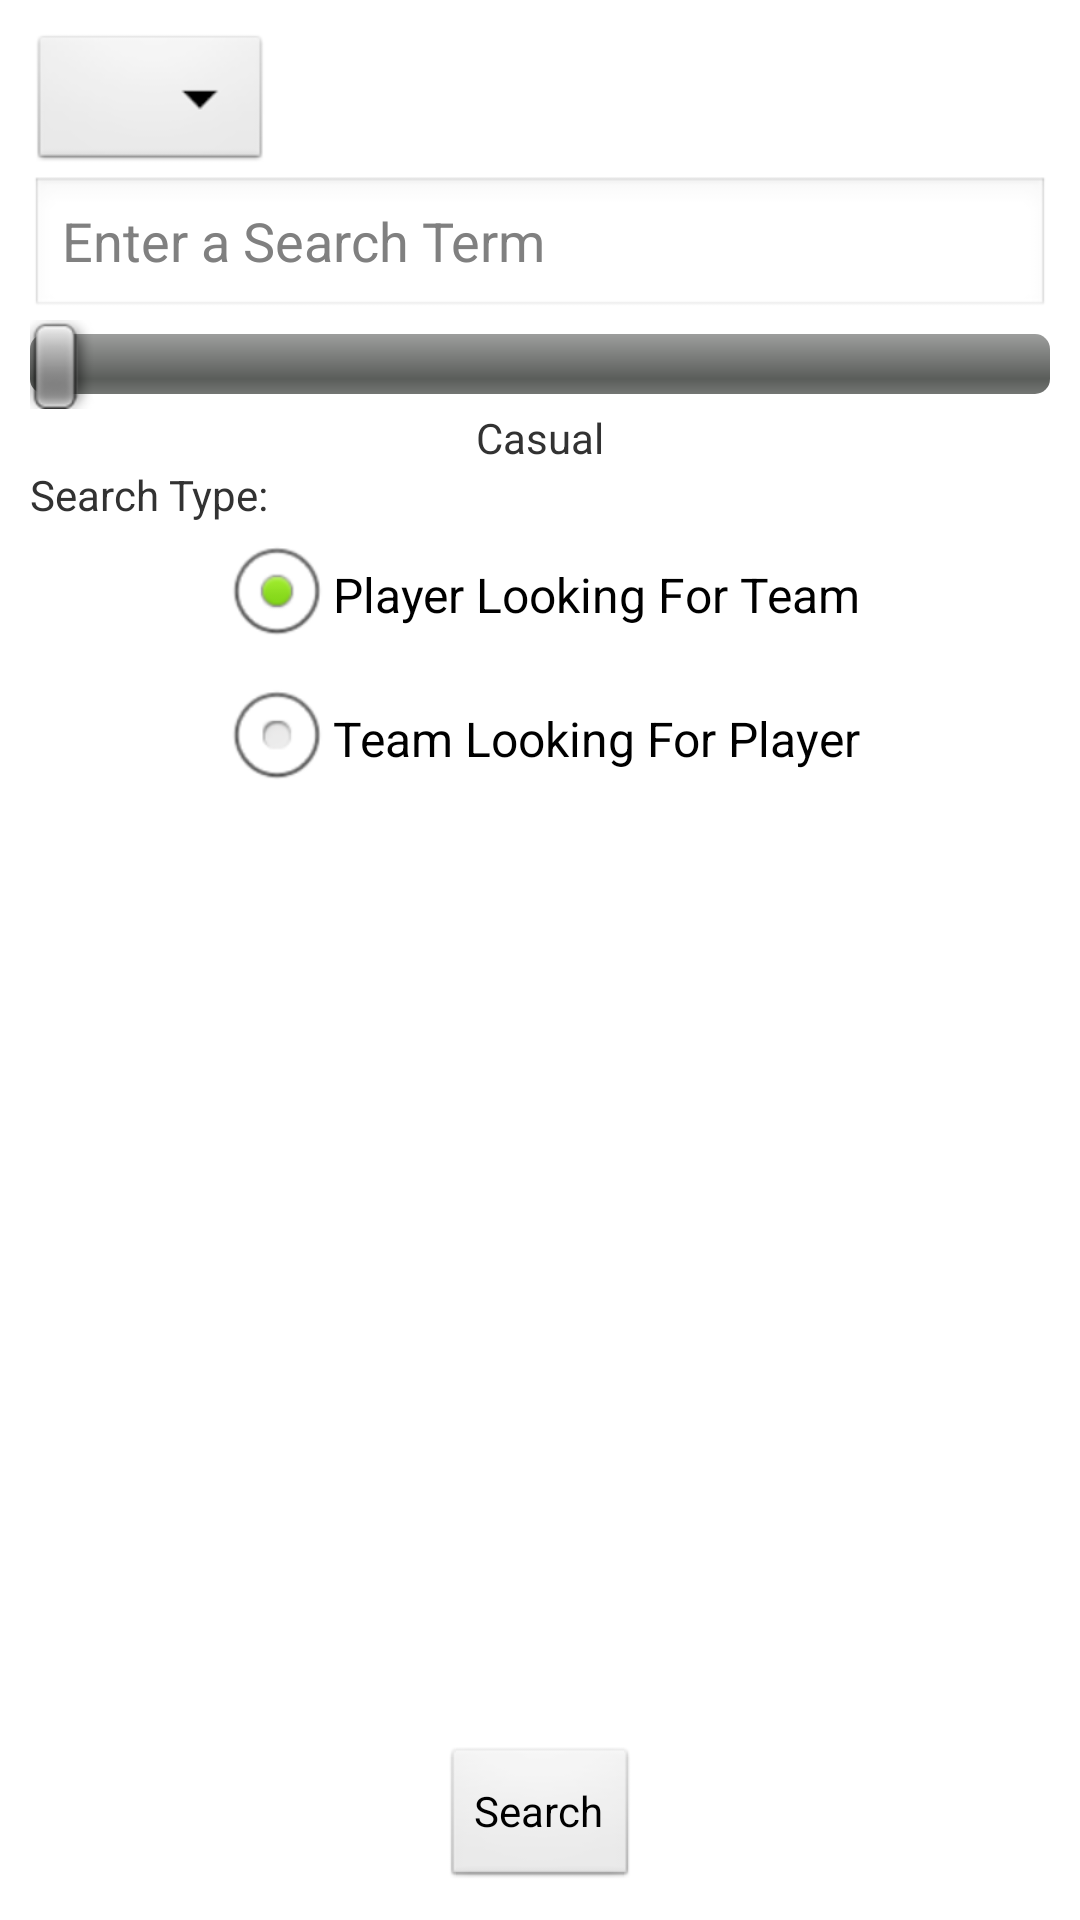

Android layout source for this screen:
<!-- AndroidManifest.xml: application theme AppTheme -->
<!-- res/layout/fragment_search.xml -->
<?xml version="1.0" encoding="utf-8"?>
<RelativeLayout xmlns:android="http://schemas.android.com/apk/res/android"
                android:layout_width="match_parent"
                android:layout_height="match_parent"
                android:padding="10dp">


    <EditText
            android:layout_width="match_parent"
            android:layout_height="wrap_content"
            android:layout_below="@+id/search_spinner"
            android:id="@+id/search_query"
            android:hint="Enter a Search Term"
            android:layout_gravity="center"/>

    <SeekBar
            android:id="@+id/search_seriousness"
            android:layout_width="match_parent"
            android:layout_height="wrap_content"
            android:layout_below="@+id/search_query"
            android:layout_alignParentLeft="true"
            android:indeterminate="false"/>

    <Spinner
            android:layout_width="wrap_content"
            android:layout_height="wrap_content"
            android:id="@+id/search_spinner"
            android:layout_alignParentTop="true"
            android:layout_alignLeft="@+id/search_query"/>

    <Button
            android:layout_width="wrap_content"
            android:layout_height="wrap_content"
            android:text="Search"
            android:id="@+id/search_button"
            android:layout_alignParentBottom="true"
            android:layout_centerHorizontal="true"/>

    <TextView
            android:layout_width="wrap_content"
            android:layout_height="wrap_content"
            android:textAppearance="?android:attr/textAppearanceSmall"
            android:text="Search Type:"
            android:id="@+id/textView"
            android:layout_below="@+id/search_seriousness_label"
            android:layout_alignParentLeft="true"/>

    <LinearLayout
            android:id="@+id/folowup_container"
            android:orientation="vertical"
            android:layout_width="match_parent"
            android:layout_height="wrap_content" />

    <TextView
            android:layout_width="wrap_content"
            android:layout_height="wrap_content"
            android:textAppearance="?android:attr/textAppearanceSmall"
            android:text="Casual"
            android:id="@+id/search_seriousness_label"
            android:layout_below="@+id/search_seriousness"
            android:layout_centerHorizontal="true"/>

    <RadioGroup
            android:id="@+id/search_plt_or_tlp"
            android:layout_width="wrap_content"
            android:layout_height="wrap_content"
            android:layout_below="@+id/textView"
            android:layout_centerHorizontal="true">

        <RadioButton
                android:layout_width="wrap_content"
                android:layout_height="wrap_content"
                android:text="Player Looking For Team"
                android:id="@+id/search_plt"
                android:layout_gravity="left|center_vertical"
                android:checked="true"/>

        <RadioButton
                android:layout_width="wrap_content"
                android:layout_height="wrap_content"
                android:text="Team Looking For Player"
                android:id="@+id/search_plt"
                android:layout_gravity="left|center_vertical"
                android:checked="false"/>
    </RadioGroup>
    <LinearLayout android:id="@+id/search_miscquals_pane"
                  android:layout_width="match_parent"
                  android:layout_height="wrap_content"
                  android:layout_below="@+id/search_plt_or_tlp"
                  android:orientation="vertical"
                  android:visibility="gone">
        <TextView android:id="@+id/search_miscquals_label"
                  android:layout_width="wrap_content"
                  android:layout_height="wrap_content"
                  android:gravity="left"
                  android:text="Miscellaneous Qualifications:"/>
    </LinearLayout>
</RelativeLayout>
<!-- resources referenced by this layout -->
<resources>
  <style name="AppTheme" parent="AppBaseTheme">
  
          <item name="android:colorBackground">@color/purple</item>
          
          
          
          
  
          <item name="android:actionBarStyle">@style/MyActionBar</item>
  
          
      </style>
  <style name="AppBaseTheme" parent="android:Theme.Light">
      </style>
  <color name="purple">#2a0761</color>
  <style name="MyActionBar" parent="@android:style/Widget.Holo.Light.ActionBar.Solid.Inverse">
          <item name="android:background">@color/purple</item>
          <item name="android:textColor">@color/green</item>
      </style>
  <color name="green">#77DC77</color>
</resources>
